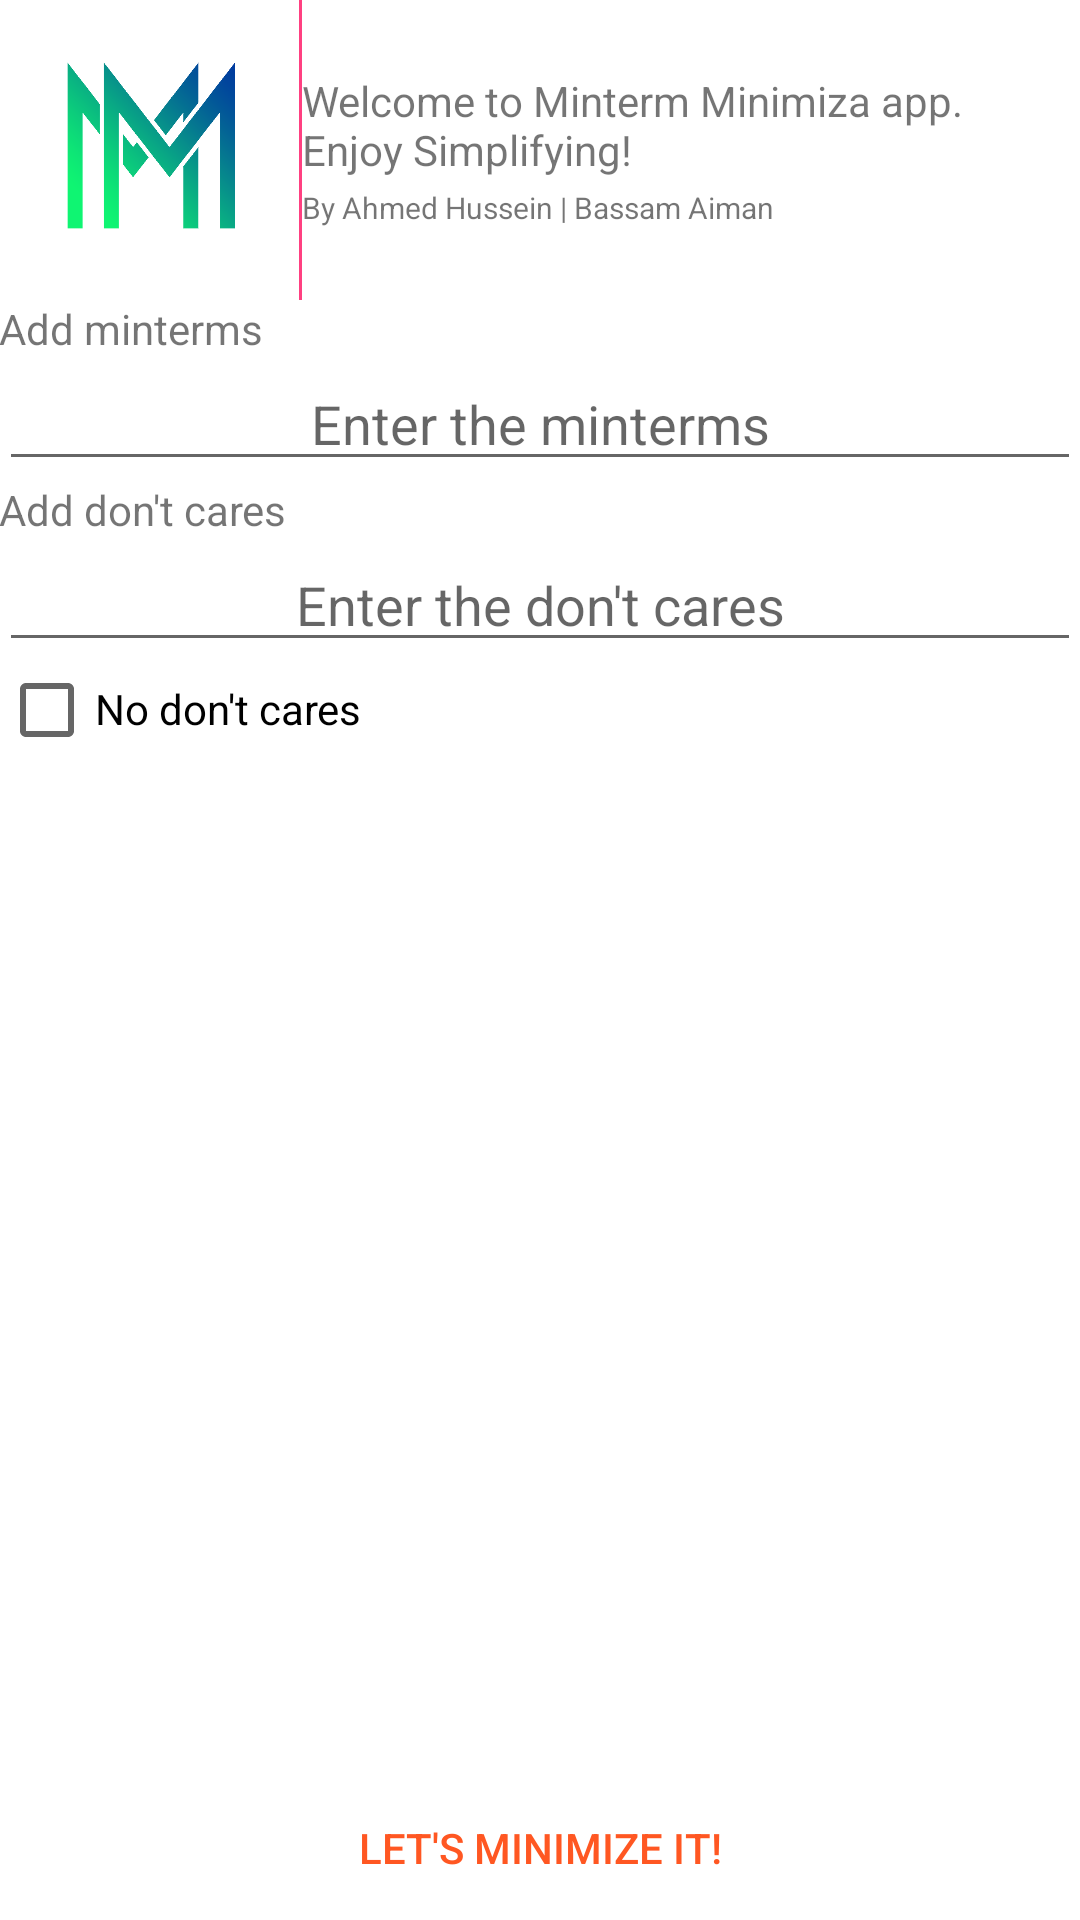

Here is an Android app screen rendered from its layout file. Give the layout XML and the strings, colors and styles it references.
<!-- AndroidManifest.xml: application theme AppTheme -->
<!-- res/layout/activity_main.xml -->
<?xml version="1.0" encoding="utf-8"?>
<LinearLayout xmlns:android="http://schemas.android.com/apk/res/android"
    xmlns:app="http://schemas.android.com/apk/res-auto"
    xmlns:tools="http://schemas.android.com/tools"
    android:id="@+id/activity_main_linear_layout"
    android:layout_width="match_parent"
    android:layout_height="match_parent"
    android:orientation="vertical"
    android:paddingBottom="@dimen/activity_vertical_margin"
    android:paddingLeft="@dimen/activity_horizontal_margin"
    android:paddingRight="@dimen/activity_horizontal_margin"
    android:paddingTop="@dimen/activity_vertical_margin"
    tools:context="com.digitalfundamentals.quinemccluskey.mintermminimiza.MainActivity">


    <LinearLayout
        android:layout_width="match_parent"
        android:layout_height="wrap_content">

        <ImageView
            android:id="@+id/logo_imageview"
            android:layout_width="100dp"
            android:layout_height="100dp"
            android:layout_gravity="center"
            android:adjustViewBounds="true"
            android:contentDescription=""
            android:cropToPadding="true"
            android:scaleType="centerCrop"
            app:srcCompat="@drawable/mm_logo" />

        <View
            android:layout_width="1dp"
            android:layout_height="match_parent"
            android:layout_marginBottom="@dimen/activity_vertical_margin"
            android:layout_marginTop="@dimen/activity_vertical_margin"
            android:background="@color/colorAccent" />

        <LinearLayout
            android:layout_width="match_parent"
            android:layout_height="match_parent"
            android:layout_marginLeft="@dimen/activity_horizontal_margin"
            android:gravity="center"
            android:orientation="vertical">

            <TextView
                android:layout_width="match_parent"
                android:layout_height="wrap_content"
                android:text="@string/welcome_to_minterm_minimiza_app" />

            <TextView
                android:layout_width="match_parent"
                android:layout_height="wrap_content"
                android:layout_marginTop="3dp"
                android:text="@string/by_ahmed_hussein_bassam_aiman"
                android:textSize="10sp" />

        </LinearLayout>

    </LinearLayout>


    <LinearLayout
        android:layout_width="match_parent"
        android:layout_height="0dp"
        android:layout_weight="4"
        android:orientation="vertical">

        <TextView
            android:layout_width="wrap_content"
            android:layout_height="wrap_content"
            android:layout_marginBottom="@dimen/activity_vertical_margin"
            android:layout_marginTop="@dimen/activity_vertical_margin"
            android:text="@string/add_minterms" />

        <EditText
            android:id="@+id/minterms_edittext"
            android:layout_width="match_parent"
            android:layout_height="wrap_content"
            android:ems="10"
            android:gravity="center"
            android:hint="@string/enter_the_minterms"
            android:inputType="textMultiLine|textNoSuggestions|number"
            android:selectAllOnFocus="true" />

        <TextView
            android:layout_width="wrap_content"
            android:layout_height="wrap_content"
            android:layout_marginBottom="@dimen/activity_vertical_margin"
            android:layout_marginTop="@dimen/activity_vertical_margin"
            android:text="@string/add_don_t_cares" />


        <EditText
            android:id="@+id/dont_cares_edittext"
            android:layout_width="match_parent"
            android:layout_height="wrap_content"
            android:ems="10"
            android:gravity="center"
            android:hint="@string/enter_the_don_t_cares"
            android:inputType="textMultiLine|textNoSuggestions|number"
            android:selectAllOnFocus="true" />

        <CheckBox
            android:id="@+id/dont_care_checkbox"
            android:layout_width="match_parent"
            android:layout_height="wrap_content"
            android:layout_marginTop="@dimen/activity_vertical_margin"
            android:checked="false"
            android:elegantTextHeight="true"
            android:text="@string/no_don_t_cares" />
    </LinearLayout>

    <RelativeLayout
        android:id="@+id/button_relativelayout"
        android:layout_width="match_parent"
        android:layout_height="0dp"
        android:layout_weight="1">

        <Button
            android:id="@+id/start_simplification_button"
            style="@style/Widget.AppCompat.Button.Borderless.Colored"
            android:layout_width="match_parent"
            android:layout_height="wrap_content"
            android:layout_alignParentBottom="true"
            android:layout_gravity="bottom"
            android:gravity="center"
            android:text="@string/lets_minimize_it" />
    </RelativeLayout>


</LinearLayout>
<!-- resources referenced by this layout -->
<resources>
  <color name="colorAccent">#FF4081</color>
  <!-- drawable mm_logo: png bitmap (drawable, 21661 bytes) -->
  <string name="add_don_t_cares">Add don\'t cares</string>
  <string name="add_minterms">Add minterms</string>
  <string name="by_ahmed_hussein_bassam_aiman">By Ahmed Hussein | Bassam Aiman</string>
  <string name="enter_the_don_t_cares">Enter the don\'t cares</string>
  <string name="enter_the_minterms">Enter the minterms</string>
  <string name="lets_minimize_it">Let\'s Minimize It!</string>
  <string name="no_don_t_cares">No don\'t cares</string>
  <string name="welcome_to_minterm_minimiza_app">Welcome to Minterm Minimiza app.\nEnjoy Simplifying!</string>
  <style name="AppTheme" parent="Theme.AppCompat.Light.NoActionBar">
          
          <item name="colorPrimary">@color/primary</item>
          <item name="colorPrimaryDark">@color/primary_dark</item>
          <item name="colorAccent">@color/accent</item>
          <item name="android:colorBackground">@color/icons</item>
          <item name="android:windowBackground">@color/icons</item>
      </style>
  <color name="primary">#03A9F4</color>
  <color name="primary_dark">#0288D1</color>
  <color name="accent">#FF5722</color>
  <color name="icons">#FFFFFF</color>
</resources>
